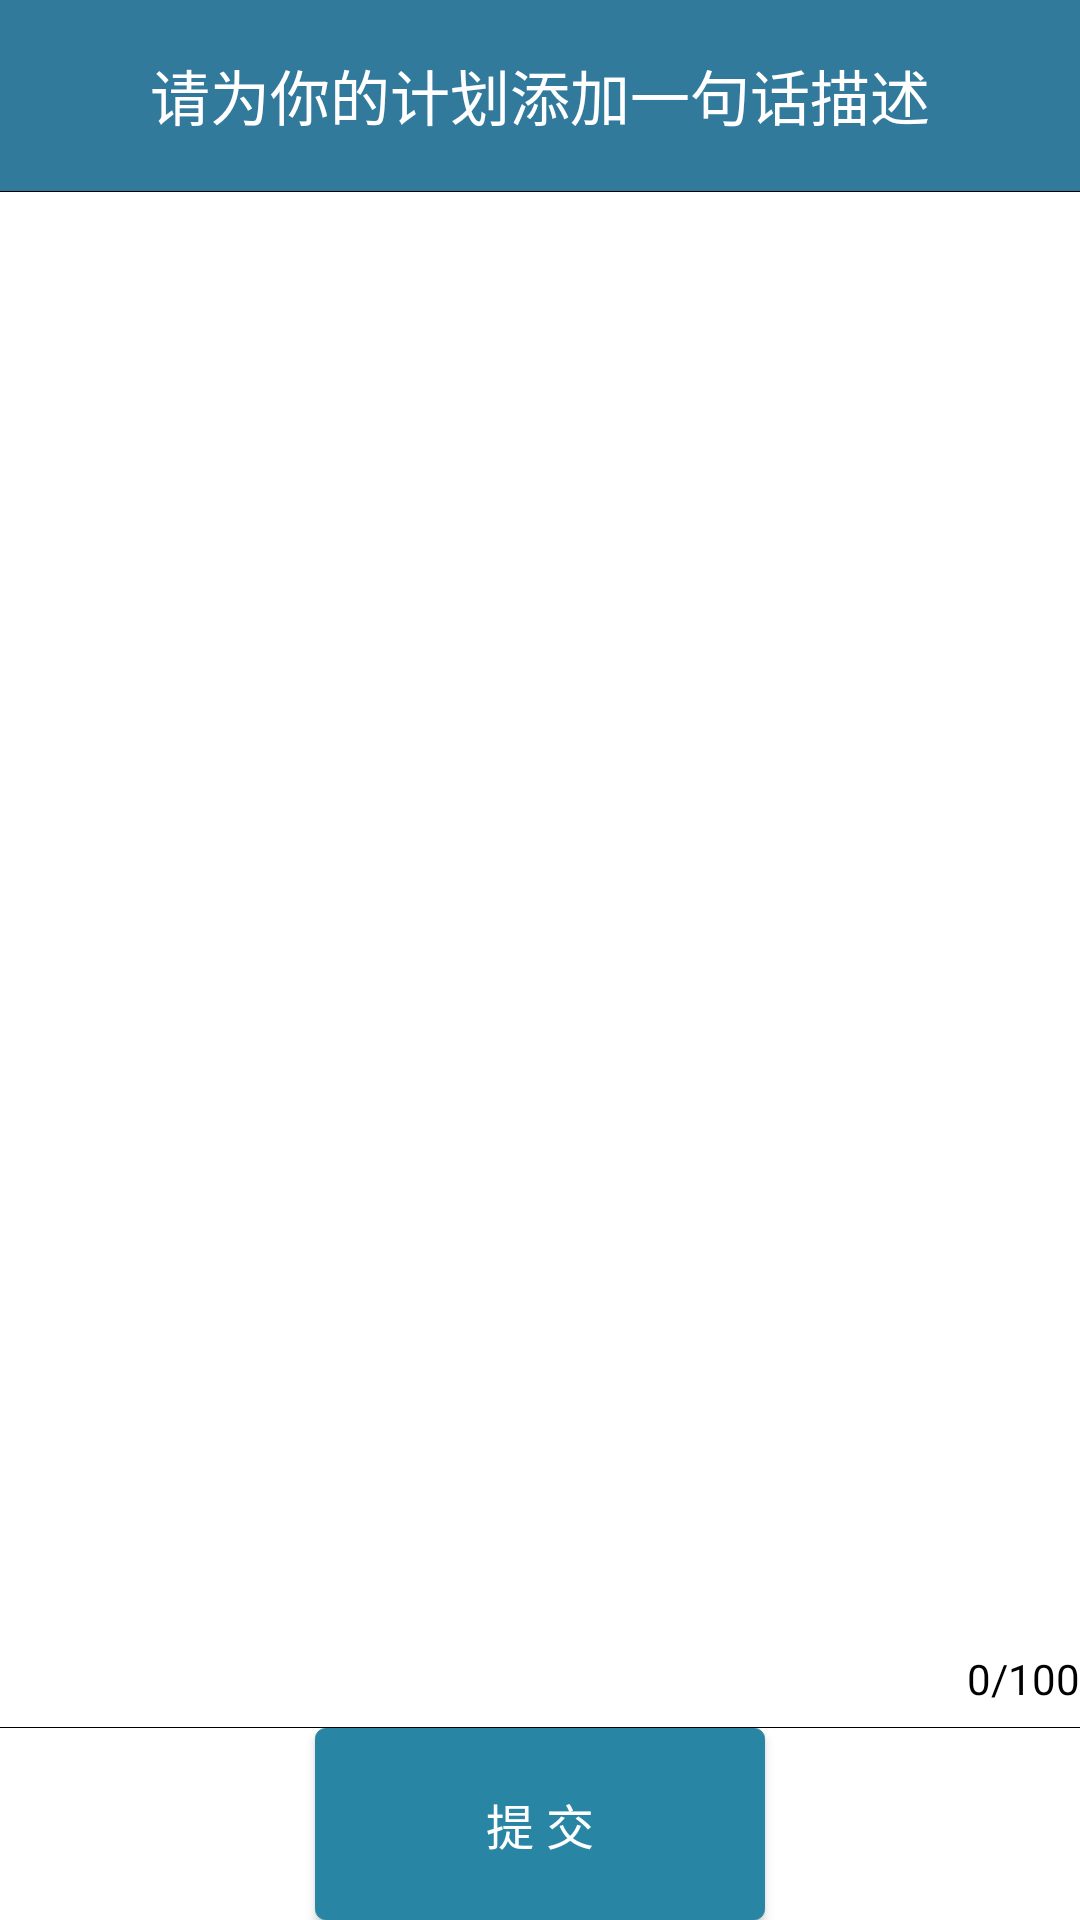

The Android layout XML behind this screen, and the referenced resources:
<!-- AndroidManifest.xml: application theme Theme.AppCompat.NoActionBar -->
<!-- res/layout/plan_mark.xml -->
<?xml version="1.0" encoding="utf-8"?>
<LinearLayout xmlns:android="http://schemas.android.com/apk/res/android"
    android:layout_width="match_parent"
    android:layout_height="match_parent"
    android:background="#ffffff"
    android:orientation="vertical"
    android:theme="@style/Theme.AppCompat.NoActionBar">

    <TextView
        android:layout_width="match_parent"
        android:layout_height="0dp"
        android:layout_weight="1"
        android:gravity="center"
        android:textSize="@dimen/title"
        android:text="请为你的计划添加一句话描述"
        android:background="@color/other_circle"
        android:textColor="#ffffff" />

    <View
        android:layout_width="match_parent"
        android:layout_height="1px"
        android:background="#000000" />

    <EditText
        android:id="@+id/mark_plan"
        android:layout_width="match_parent"
        android:lineSpacingMultiplier="1.2"
        android:layout_height="0dp"
        android:layout_weight="7.5"
        android:background="@null"
        android:gravity="top"
        android:inputType="textMultiLine"
        android:maxLength="100"
        android:maxLines="10"
        android:minLines="8"
        android:textColor="#000000" />
    <LinearLayout
        android:layout_weight="0.5"
        android:layout_width="match_parent"
        android:layout_height="0dp">
        <View
            android:layout_weight="9"
            android:layout_width="0dp"
            android:layout_height="match_parent"/>
        <TextView
            android:id="@+id/textcount"
            android:text="0"
            android:textColor="#000000"
            android:gravity="center"
            android:layout_width="wrap_content"
            android:layout_height="match_parent" />
        <TextView
            android:gravity="center"
            android:text="/100"
            android:textColor="#000000"
            android:layout_width="wrap_content"
            android:layout_height="match_parent" />
    </LinearLayout>

    <View
        android:layout_width="match_parent"
        android:layout_height="1px"
        android:background="#000000" />
    <LinearLayout
        android:layout_weight="1"
        android:layout_width="match_parent"
        android:layout_height="0dp">
        <View
            android:layout_weight="0.7"
            android:layout_width="0dp"
            android:layout_height="match_parent"/>
        <Button
            android:id="@+id/submit_plan"
            android:layout_weight="1"
            android:layout_width="0dp"
            android:layout_height="match_parent"
            android:textSize="16sp"
            android:background="@drawable/other_btn"
            android:text="提 交" />
        <View
            android:layout_weight="0.7"
            android:layout_width="0dp"
            android:layout_height="match_parent"/>

    </LinearLayout>

</LinearLayout>
<!-- resources referenced by this layout -->
<resources>
  <color name="other_circle">#317a9c</color>
  <dimen name="title">20sp</dimen>
  <!-- drawable other_btn (drawable) -->
  <?xml version="1.0" encoding="utf-8"?>
  <selector xmlns:android="http://schemas.android.com/apk/res/android">
      <item
          android:state_pressed="true"
          android:drawable="@drawable/pressed_other_btn">
      </item>
      <item
          android:state_pressed="false"
          android:drawable="@drawable/normal_other_btn">
      </item>
  </selector>
  <!-- drawable pressed_other_btn (drawable) -->
  <?xml version="1.0" encoding="utf-8"?>
  <shape xmlns:android="http://schemas.android.com/apk/res/android"
      android:shape="rectangle">
      <gradient
          android:startColor="#20d1b6"
          android:endColor="#20d1b6"/>
  
      <stroke
          android:width="1px"
          android:color="#20d1b6"/>
  
      <corners
          android:bottomLeftRadius="10px"
          android:bottomRightRadius="10px"
          android:topLeftRadius="10px"
          android:topRightRadius="10px"/>
  </shape>
  <!-- drawable normal_other_btn (drawable) -->
  <?xml version="1.0" encoding="utf-8"?>
  <shape xmlns:android="http://schemas.android.com/apk/res/android"
      android:shape="rectangle">
      <gradient
          android:startColor="#2985a4"
          android:endColor="#2985a4"/>
  
      <stroke
          android:width="1px"
          android:color="#2985a4"/>
  
      <corners
          android:bottomLeftRadius="10px"
          android:bottomRightRadius="10px"
          android:topLeftRadius="10px"
          android:topRightRadius="10px"/>
  </shape>
</resources>
